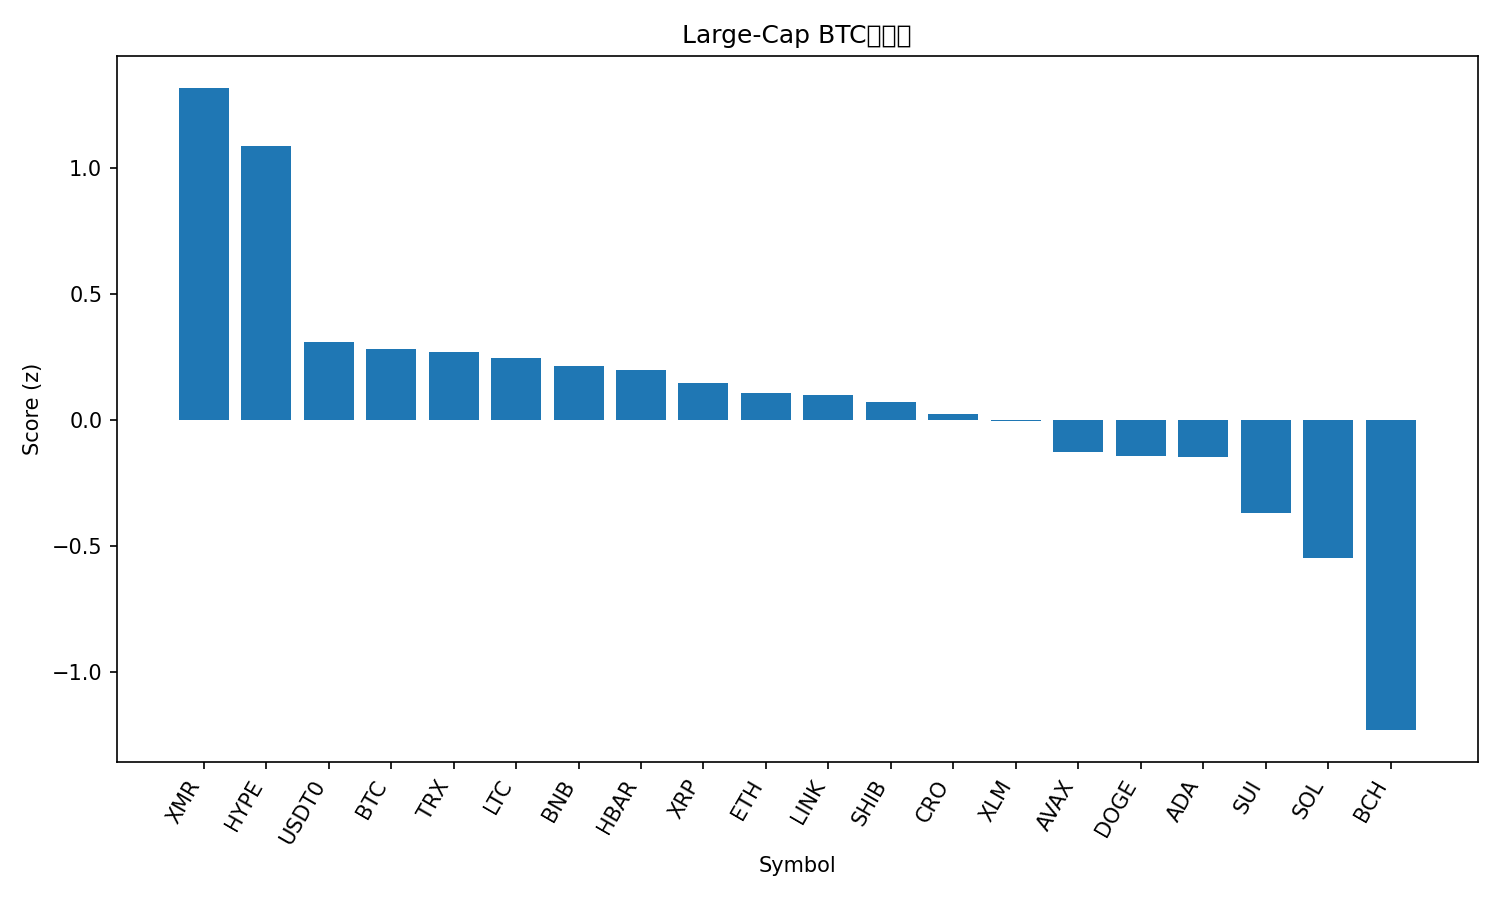

The file beside this chart, header and first rows:
rank, name, symbol, price_btc, price_usd, pct_1h_btc, pct_24h_btc, pct_7d_btc, market_cap_rank, market_cap_usd, volume_usd, score
1, Monero, XMR, 0.002956, 329.6, 0.9743, 0.008445, 6.231, 33, 6081454577, 137541505, 1.317
2, Hyperliquid, HYPE, 0.0003632, 40.49, 0.6965, 1.409, 7.35, 16, 10945860457, 276128426, 1.09
3, USDT0, USDT0, 8.97e-06, 1.0, 0.1412, -0.3458, -4.094, 30, 7109100932, 257835874, 0.3107
4, Bitcoin, BTC, 1.0, 111493, 0.0, 0.0, 0.0, 1, 2224350554199, 41898528138, 0.2835
5, TRON, TRX, 2.67e-06, 0.2979, 0.2796, -4.346, -8.766, 10, 28200209914, 1293690635, 0.2683
6, Litecoin, LTC, 0.0008603, 95.9, -0.005412, 0.2115, 1.233, 28, 7329879488, 460522852, 0.2465
7, BNB, BNB, 0.009987, 1113, 0.07393, -1.398, -3.792, 4, 154999000160, 1848738647, 0.2155
8, Hedera, HBAR, 1.52e-06, 0.1691, 0.01919, -0.5097, -2.646, 29, 7183646620, 179105573, 0.1979
9, XRP, XRP, 2.271e-05, 2.53, -0.221, 3.076, 3.113, 5, 151937499727, 4171561029, 0.1485
10, Ethereum, ETH, 0.03531, 3937, -0.1097, -0.6956, -2.76, 2, 475177569176, 24249712302, 0.1054
11, Chainlink, LINK, 0.0001605, 17.9, -0.1792, 1.108, 1.656, 15, 12471719525, 528591979, 0.101
12, Shiba Inu, SHIB, 9.0687e-11, 1.011e-05, -0.1039, -0.6419, -2.109, 34, 5958748976, 113546150, 0.07324
13, Cronos, CRO, 1.38e-06, 0.1538, -0.4066, 5.974, 1.967, 35, 5531981100, 32795869, 0.02368
14, Stellar, XLM, 2.86e-06, 0.3184, -0.2095, 0.599, -2.777, 19, 10195731794, 187636642, -0.004985
15, Avalanche, AVAX, 0.0001732, 19.3, -0.1852, -1.546, -8.841, 26, 8235326156, 385697586, -0.1264
16, Dogecoin, DOGE, 1.77e-06, 0.197, -0.3677, -0.1394, 0.7005, 9, 29840233323, 1481593583, -0.1437
17, Cardano, ADA, 5.82e-06, 0.649, -0.3313, -0.1434, -2.165, 11, 23733434619, 930644755, -0.1448
18, Sui, SUI, 2.215e-05, 2.47, -0.523, -0.3701, -3.658, 23, 8958683860, 649522579, -0.3704
19, Solana, SOL, 0.001721, 191.8, -0.7404, -0.2506, -1.076, 6, 105417388520, 5178981051, -0.5465
20, Bitcoin Cash, BCH, 0.004502, 501.8, -1.492, 2.149, 1.14, 20, 10034293947, 277782222, -1.231
21, Figure Heloc, FIGR_HELOC, 4.48e-06, 0.4998, 0.1769, -50.6, -51.94, 31, 6615383668, 15162870, -1.875
